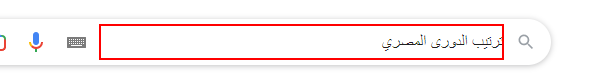
Workflow: Main

Step 1: type a value into the text box

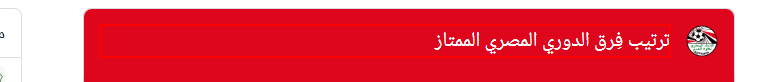
Step 2: get-text from the element 'ترتيب فِرق الدوري المصري الممتاز'

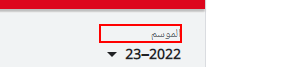
Step 3: get-text from the label

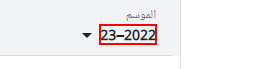
Step 4: get-text from the element

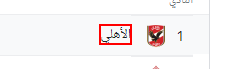
Step 5: get-text from the element 'الأهلي'

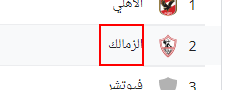
Step 6: get-text from the element
